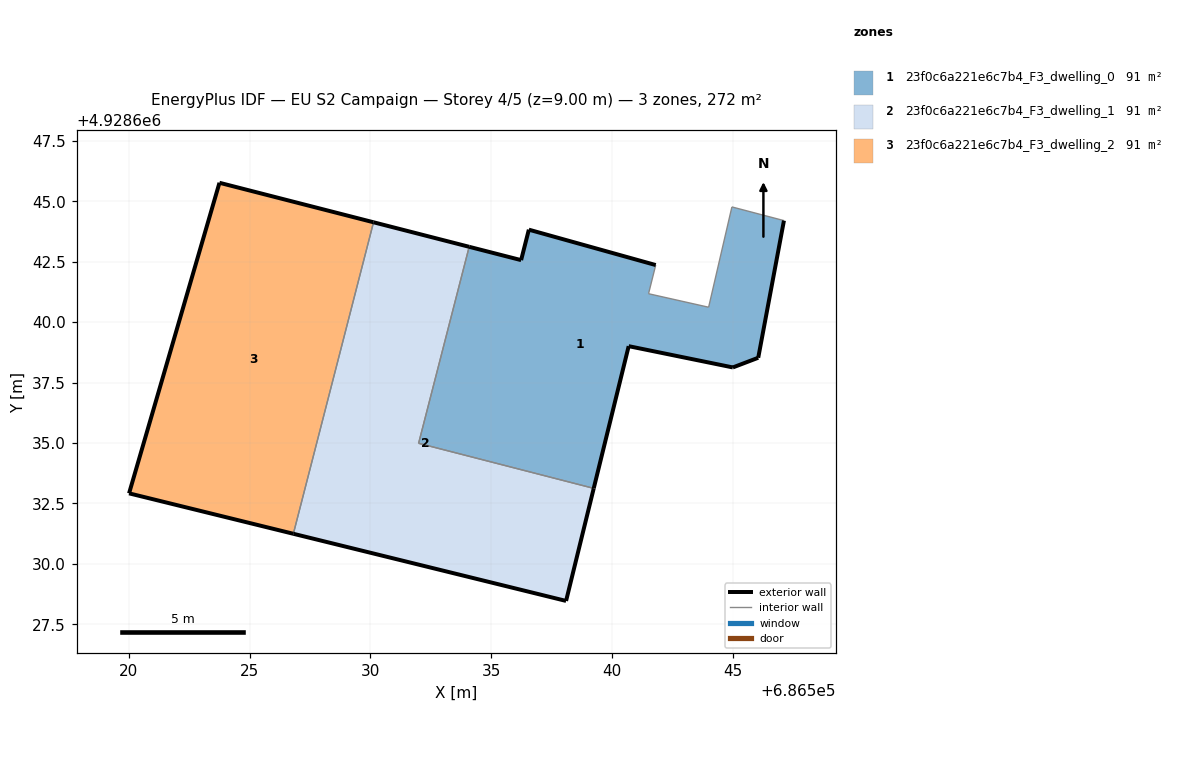
=== STOREY PLAN SPEC (per zone: floor XY polygon, exterior-wall plan segments, windows/doors) ===
zone 1: 23f0c6a221e6c7b4_F3_dwelling_0  (90.6 m²)
  floor: (686544.99, 4928638.13) (686546.04, 4928638.53) (686547.11, 4928644.20) (686544.95, 4928644.77) (686543.99, 4928640.62) (686541.51, 4928641.18) (686541.80, 4928642.36) (686536.55, 4928643.83) (686536.23, 4928642.57) (686534.08, 4928643.12) (686531.99, 4928634.99) (686539.24, 4928633.12) (686540.68, 4928639.01)
  exterior wall: (686536.55, 4928643.83) – (686541.80, 4928642.36)  [5.4 m]
  exterior wall: (686547.11, 4928644.20) – (686546.04, 4928638.53)  [5.8 m]
  exterior wall: (686546.04, 4928638.53) – (686544.99, 4928638.13)  [1.1 m]
  exterior wall: (686544.99, 4928638.13) – (686540.68, 4928639.01)  [4.4 m]
  exterior wall: (686540.68, 4928639.01) – (686539.24, 4928633.12)  [6.1 m]
  exterior wall: (686534.08, 4928643.12) – (686536.23, 4928642.57)  [2.2 m]
  exterior wall: (686536.23, 4928642.57) – (686536.55, 4928643.83)  [1.3 m]
  interior walls: 6
zone 2: 23f0c6a221e6c7b4_F3_dwelling_1  (90.6 m²)
  floor: (686538.09, 4928628.47) (686539.24, 4928633.12) (686531.99, 4928634.99) (686534.08, 4928643.12) (686530.13, 4928644.13) (686526.81, 4928631.25)
  exterior wall: (686539.24, 4928633.12) – (686538.09, 4928628.47)  [4.8 m]
  exterior wall: (686538.09, 4928628.47) – (686526.81, 4928631.25)  [11.6 m]
  exterior wall: (686530.13, 4928644.13) – (686534.08, 4928643.12)  [4.1 m]
  interior walls: 3
zone 3: 23f0c6a221e6c7b4_F3_dwelling_2  (90.6 m²)
  floor: (686526.81, 4928631.25) (686530.13, 4928644.13) (686523.75, 4928645.77) (686520.01, 4928632.92)
  exterior wall: (686526.81, 4928631.25) – (686520.01, 4928632.92)  [7.0 m]
  exterior wall: (686520.01, 4928632.92) – (686523.75, 4928645.77)  [13.4 m]
  exterior wall: (686523.75, 4928645.77) – (686530.13, 4928644.13)  [6.6 m]
  interior walls: 1

=== DERIVED (storey summary) ===
Building: EU S2 Campaign
Storey: 4 of 5  (floor level z = 9.00 m)
Storey gross floor area: 271.7 m²
Zones on this storey: 3
  - 23f0c6a221e6c7b4_F3_dwelling_0: floor 90.6 m²; exterior wall 26.3 m (79.0 m²); WWR 0.0%
  - 23f0c6a221e6c7b4_F3_dwelling_1: floor 90.6 m²; exterior wall 20.5 m (61.5 m²); WWR 0.0%
  - 23f0c6a221e6c7b4_F3_dwelling_2: floor 90.6 m²; exterior wall 27.0 m (80.9 m²); WWR 0.0%
Zone adjacency (shared interzone walls):
  - 23f0c6a221e6c7b4_F3_dwelling_0 ↔ 23f0c6a221e6c7b4_F3_dwelling_1
  - 23f0c6a221e6c7b4_F3_dwelling_1 ↔ 23f0c6a221e6c7b4_F3_dwelling_2